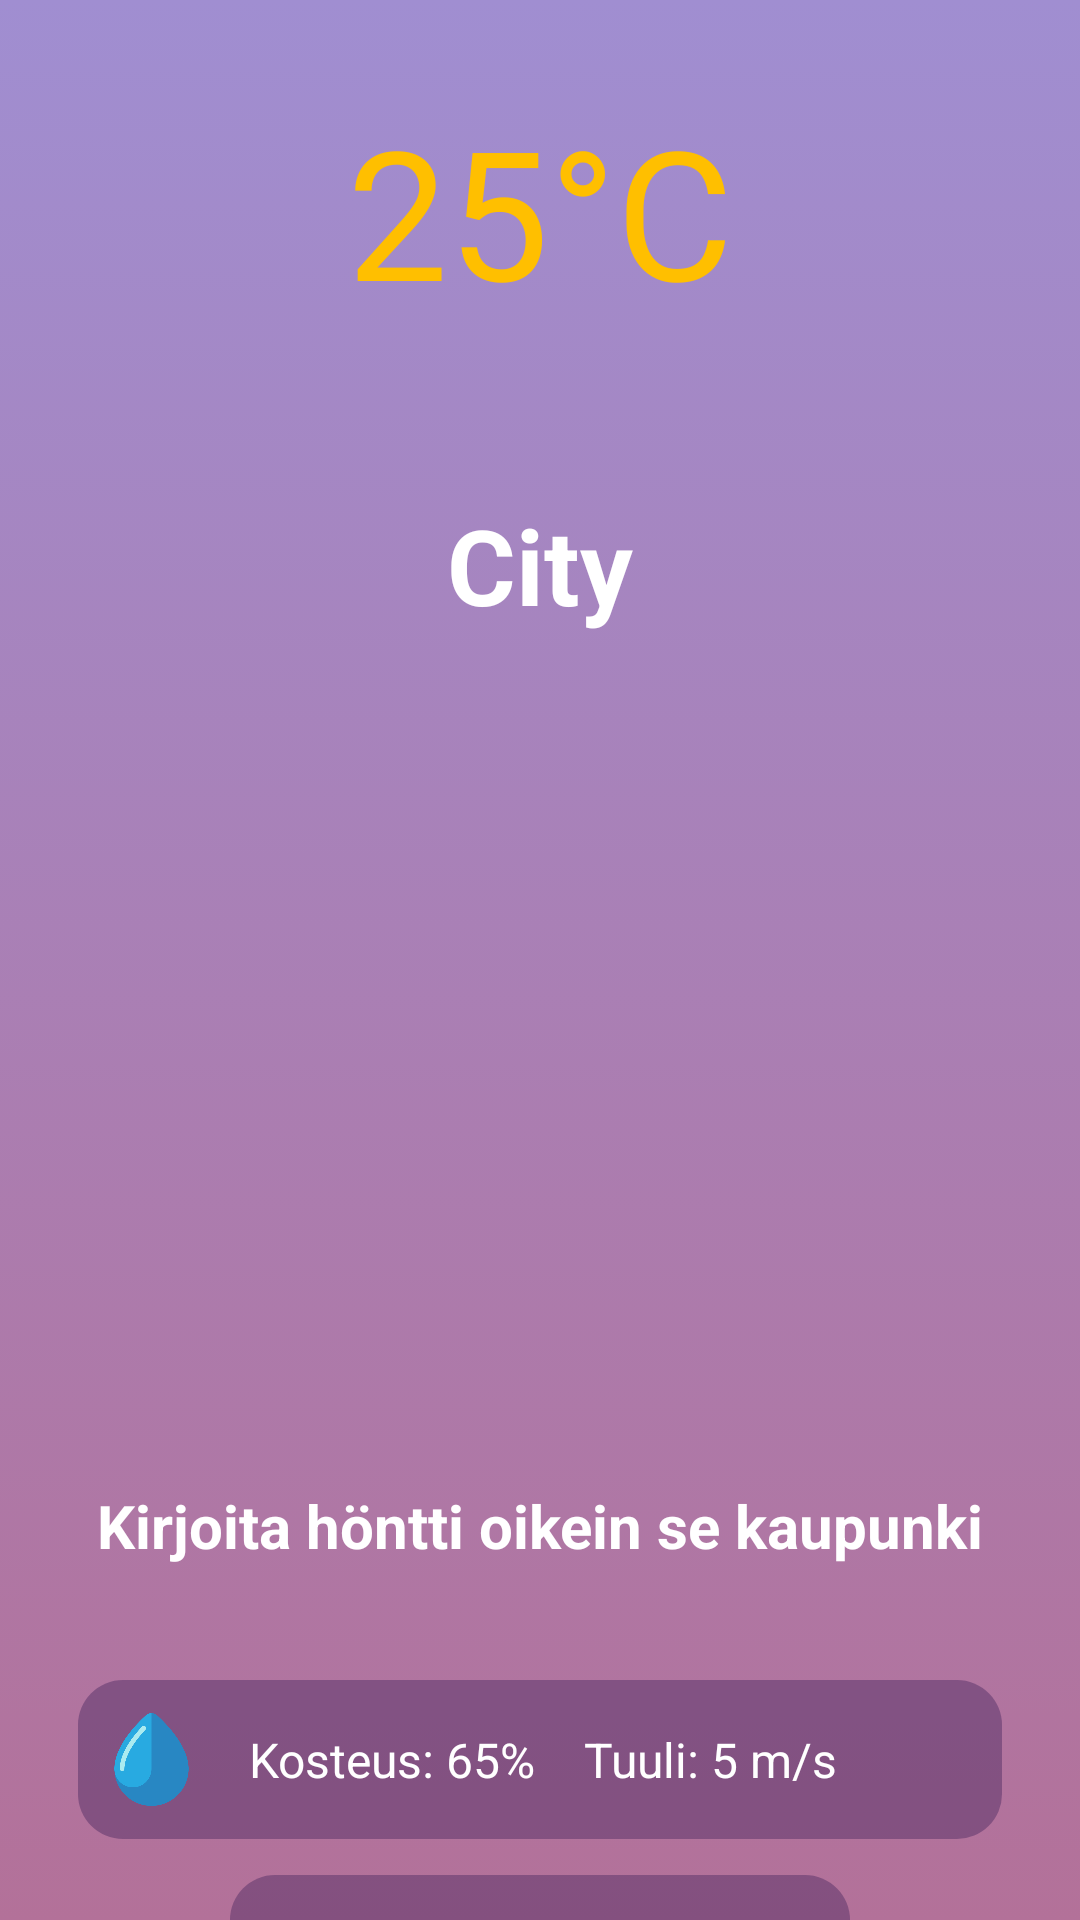

Android layout source for this screen:
<!-- AndroidManifest.xml: application theme Theme.OlioohjelmointiHarjoitustyö -->
<!-- res/layout/fragment_information.xml -->
<?xml version="1.0" encoding="utf-8"?>

<androidx.constraintlayout.widget.ConstraintLayout
    xmlns:android="http://schemas.android.com/apk/res/android"
    xmlns:app="http://schemas.android.com/apk/res-auto"
    android:layout_width="match_parent"
    android:layout_height="match_parent"
    android:background="@drawable/background">



    <LinearLayout
        android:layout_width="wrap_content"
        android:layout_height="wrap_content"
        android:background="@drawable/background2"
        android:gravity="center"
        android:orientation="horizontal"
        android:padding="16dp"
        app:layout_constraintBottom_toBottomOf="parent"
        app:layout_constraintEnd_toEndOf="parent"
        app:layout_constraintStart_toStartOf="parent"
        android:text="Työpaikkaomavaraisuus"
        app:layout_constraintTop_toBottomOf="@+id/municipalityDataLayout">

        <LinearLayout
            android:layout_width="wrap_content"
            android:layout_height="wrap_content"
            android:layout_margin="12dp"
            android:gravity="center"
            android:orientation="vertical">

            <TextView
                android:id="@+id/selfSufficiencyValue"
                android:layout_width="wrap_content"
                android:layout_height="wrap_content"
                android:text="Työomavaraisuus"
                android:textColor="@android:color/white"
                android:textSize="16sp"
                android:textStyle="bold" />

        </LinearLayout>
    </LinearLayout>

    <TextView
        android:id="@+id/temperatureText"
        android:layout_width="wrap_content"
        android:layout_height="wrap_content"
        android:text="25°C"
        android:layout_marginTop="30dp"
        android:textColor="#FFBF00"
        android:textSize="60sp"
        app:layout_constraintEnd_toEndOf="parent"
        app:layout_constraintStart_toStartOf="parent"
        app:layout_constraintTop_toTopOf="parent" />

    <TextView
        android:id="@+id/cityTxt"
        android:layout_width="wrap_content"
        android:layout_height="wrap_content"
        android:text="City"
        android:textColor="@android:color/white"
        android:textSize="35sp"
        android:textStyle="bold"
        app:layout_constraintBottom_toTopOf="@+id/weatherIcon"
        app:layout_constraintEnd_toEndOf="parent"
        app:layout_constraintStart_toStartOf="parent"
        app:layout_constraintTop_toBottomOf="@+id/temperatureText" />

    <ImageView
        android:id="@+id/weatherIcon"
        android:layout_width="150dp"
        android:layout_height="150dp"
        android:layout_centerHorizontal="true"
        android:contentDescription="Weather Icon"
        android:elevation="12dp"
        app:layout_constraintBottom_toTopOf="@+id/weatherDataLayout"
        app:layout_constraintEnd_toEndOf="parent"
        app:layout_constraintStart_toStartOf="parent"
        app:layout_constraintTop_toBottomOf="@+id/temperatureText"
        app:layout_constraintVertical_bias="0.521" />

    <LinearLayout
        android:id="@+id/weatherDataLayout"
        android:layout_width="wrap_content"
        android:layout_height="wrap_content"
        android:layout_marginTop="450dp"
        android:background="@drawable/background2"
        android:gravity="center"
        android:orientation="horizontal"
        app:layout_constraintEnd_toEndOf="parent"
        app:layout_constraintStart_toStartOf="parent"
        app:layout_constraintTop_toBottomOf="@+id/temperatureText">

        <ImageView
            android:id="@+id/humidityImg"
            android:layout_width="33dp"
            android:layout_height="37dp"
            android:layout_margin="8dp"
            android:src="@drawable/humidity" />

        <TextView
            android:id="@+id/humidityTxt"
            android:layout_width="wrap_content"
            android:layout_height="wrap_content"
            android:layout_margin="8dp"
            android:text="Kosteus: 65%"
            android:textColor="@android:color/white"
            android:textSize="16sp" />

        <TextView
            android:id="@+id/windTxt"
            android:layout_width="wrap_content"
            android:layout_height="wrap_content"
            android:layout_margin="8dp"
            android:text="Tuuli: 5 m/s"
            android:textColor="@android:color/white"
            android:textSize="16sp" />

        <ImageView
            android:id="@+id/windImg"
            android:layout_width="31dp"
            android:layout_height="35dp"
            android:layout_margin="8dp"
            android:src="@drawable/wind" />
    </LinearLayout>

    <TextView
        android:id="@+id/weatherDescription"
        android:layout_width="wrap_content"
        android:layout_height="wrap_content"
        android:text="Kirjoita höntti oikein se kaupunki"
        android:textColor="@android:color/white"
        android:textSize="20sp"
        android:layout_marginTop="30dp"
        android:textStyle="bold"
        app:layout_constraintBottom_toTopOf="@+id/weatherDataLayout"
        app:layout_constraintEnd_toEndOf="parent"
        app:layout_constraintStart_toStartOf="parent"
        app:layout_constraintTop_toBottomOf="@+id/weatherIcon"
        app:layout_constraintVertical_bias="0.56" />

    <LinearLayout

        android:id="@+id/municipalityDataLayout"
        android:layout_width="wrap_content"
        android:layout_height="wrap_content"
        android:layout_marginTop="12dp"
        android:background="@drawable/background2"
        android:gravity="center"
        android:orientation="horizontal"
        android:padding="12dp"
        app:layout_constraintEnd_toEndOf="parent"
        app:layout_constraintStart_toStartOf="parent"
        app:layout_constraintTop_toBottomOf="@id/weatherDataLayout">

        <LinearLayout
            android:layout_width="wrap_content"
            android:layout_height="wrap_content"
            android:layout_margin="12dp"
            android:gravity="center"
            android:orientation="vertical">

            <TextView
                android:id="@+id/populationTxt"
                android:layout_width="wrap_content"
                android:layout_height="wrap_content"
                android:text="Väkiluku"
                android:textColor="@android:color/white"
                android:textSize="16sp"
                android:textStyle="bold" />

            <TextView
                android:id="@+id/populationCount"
                android:layout_width="wrap_content"
                android:layout_height="wrap_content"
                android:textColor="@android:color/white"
                android:textSize="14sp" />
        </LinearLayout>

        <LinearLayout
            android:layout_width="wrap_content"
            android:layout_height="wrap_content"
            android:layout_margin="12dp"
            android:gravity="center"
            android:orientation="vertical">

            <TextView
                android:id="@+id/employmentTxt"
                android:layout_width="wrap_content"
                android:layout_height="wrap_content"
                android:text="Työllisyys"
                android:textColor="@android:color/white"
                android:textSize="16sp"
                android:textStyle="bold" />

            <TextView
                android:id="@+id/employmentRateValue"
                android:layout_width="wrap_content"
                android:layout_height="wrap_content"
                android:textColor="@android:color/white"
                android:textSize="14sp" />
        </LinearLayout>
    </LinearLayout>

</androidx.constraintlayout.widget.ConstraintLayout>
<!-- resources referenced by this layout -->
<resources>
  <!-- drawable background (drawable) -->
  <?xml version="1.0" encoding="utf-8"?>
  
  <selector xmlns:android="http://schemas.android.com/apk/res/android">
      <item>
          <shape android:shape="rectangle">
              <gradient android:startColor="#A08ED1" android:endColor= "#B37199" android:angle="125"/>
  
          </shape>
      </item>
  </selector>
  <!-- drawable background2 (drawable) -->
  <?xml version="1.0" encoding="utf-8"?>
  
  <selector xmlns:android="http://schemas.android.com/apk/res/android">
      <item>
          <shape android:shape="rectangle">
              <solid android:color="#663E1E58" />
              <corners android:radius="15sp" />
          </shape>
      </item>
  </selector>
  <!-- drawable humidity: png bitmap (drawable, 17692 bytes) -->
  <style name="Theme.OlioohjelmointiHarjoitustyö" parent="Base.Theme.OlioohjelmointiHarjoitustyö" />
  <style name="Base.Theme.OlioohjelmointiHarjoitustyö" parent="Theme.Material3.DayNight.NoActionBar">
          
          
      </style>
</resources>
